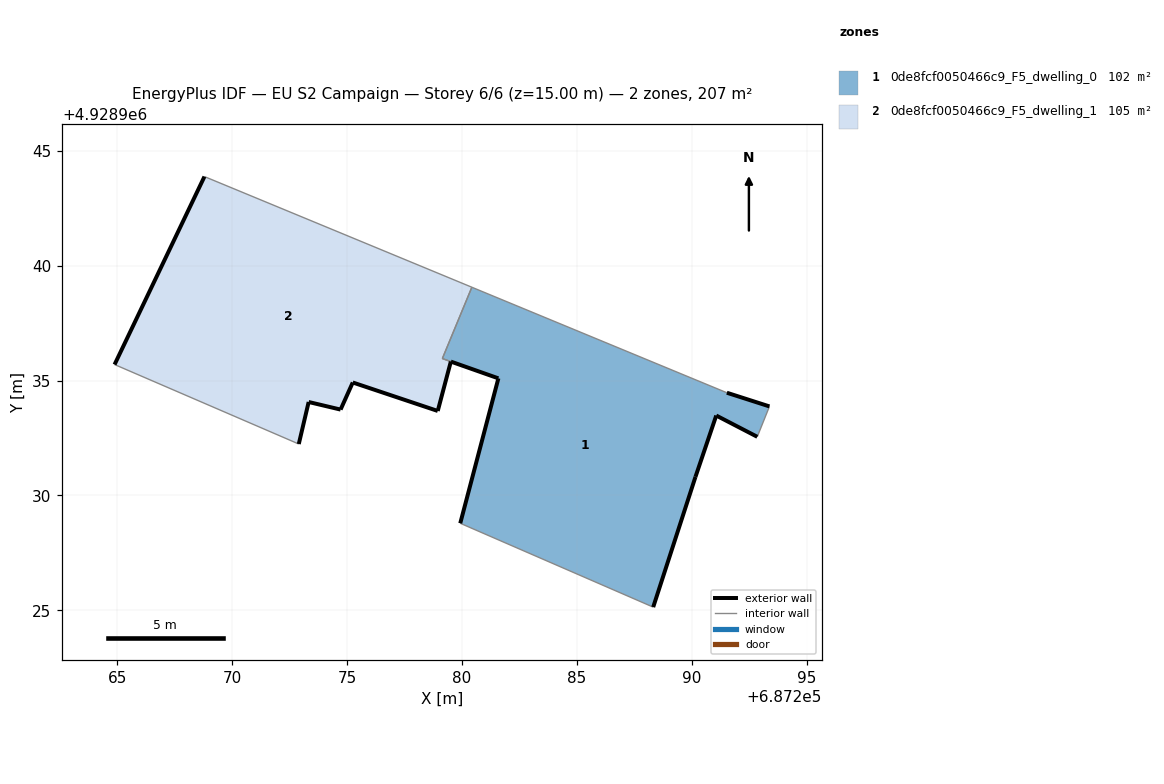
=== STOREY PLAN SPEC (per zone: floor XY polygon, exterior-wall plan segments, windows/doors) ===
zone 1: 0de8fcf0050466c9_F5_dwelling_0  (102.5 m²)
  floor: (687288.32, 4928925.13) (687290.16, 4928930.80) (687291.07, 4928933.48) (687292.85, 4928932.55) (687293.38, 4928933.87) (687291.53, 4928934.47) (687280.43, 4928939.06) (687279.14, 4928935.96) (687279.52, 4928935.82) (687281.58, 4928935.09) (687279.92, 4928928.79)
  exterior wall: (687290.16, 4928930.80) – (687288.32, 4928925.13)  [6.0 m]
  exterior wall: (687279.92, 4928928.79) – (687281.58, 4928935.09)  [6.5 m]
  exterior wall: (687281.58, 4928935.09) – (687279.52, 4928935.82)  [2.2 m]
  exterior wall: (687279.51, 4928935.83) – (687279.52, 4928935.82)  [0.0 m]
  exterior wall: (687291.53, 4928934.47) – (687293.38, 4928933.87)  [1.9 m]
  exterior wall: (687292.85, 4928932.55) – (687291.07, 4928933.48)  [2.0 m]
  exterior wall: (687291.07, 4928933.48) – (687290.16, 4928930.80)  [2.8 m]
  interior walls: 6
zone 2: 0de8fcf0050466c9_F5_dwelling_1  (104.9 m²)
  floor: (687278.94, 4928933.67) (687279.51, 4928935.83) (687279.14, 4928935.96) (687280.43, 4928939.06) (687268.79, 4928943.88) (687264.87, 4928935.70) (687272.89, 4928932.24) (687273.32, 4928934.07) (687274.71, 4928933.74) (687275.24, 4928934.92)
  exterior wall: (687278.94, 4928933.67) – (687275.24, 4928934.92)  [3.9 m]
  exterior wall: (687275.24, 4928934.92) – (687274.71, 4928933.74)  [1.3 m]
  exterior wall: (687274.71, 4928933.74) – (687273.32, 4928934.07)  [1.4 m]
  exterior wall: (687273.32, 4928934.07) – (687272.89, 4928932.24)  [1.9 m]
  exterior wall: (687264.87, 4928935.70) – (687268.79, 4928943.88)  [9.1 m]
  exterior wall: (687279.51, 4928935.83) – (687278.94, 4928933.67)  [2.2 m]
  interior walls: 5

=== DERIVED (storey summary) ===
Building: EU S2 Campaign
Storey: 6 of 6  (floor level z = 15.00 m)
Storey gross floor area: 207.4 m²
Zones on this storey: 2
  - 0de8fcf0050466c9_F5_dwelling_0: floor 102.5 m²; exterior wall 21.5 m (64.4 m²); WWR 0.0%
  - 0de8fcf0050466c9_F5_dwelling_1: floor 104.9 m²; exterior wall 19.8 m (59.4 m²); WWR 0.0%
Zone adjacency (shared interzone walls):
  - 0de8fcf0050466c9_F5_dwelling_0 ↔ 0de8fcf0050466c9_F5_dwelling_1